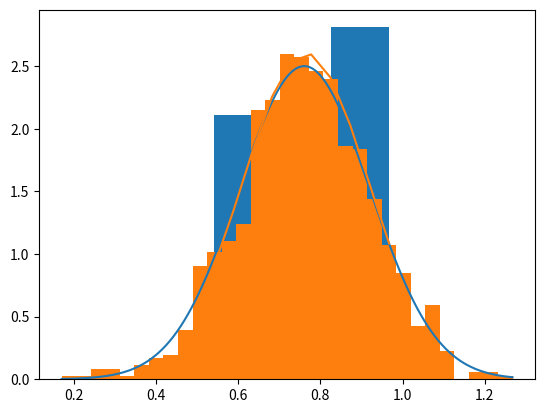

This chart was generated by the following Python code:
import numpy as np
import matplotlib.pyplot as plt
from scipy import stats


mean = [0.5405474802695841, 0.9621379361318532, 0.5402961792994324, 0.5691713491196706,
        0.8242439718832835, 0.8485203245261861, 0.8328894026110384, 0.7660107065115768,
        0.793595661078436, 0.9673612442706213]
std = [0.4707277008460138, 0.03454569089502284, 0.44098787423294344, 0.421227993247715,
       0.33932140442848013, 0.3464307760013458, 0.3410250323674084, 0.3669482936802967,
       0.33268302447931464, 0.03447945925398713]


meanMean = np.mean(mean)
meanStd = np.mean(std)
stdMean = np.std(mean)
stdStd = np.std(std)

n = 1000

distOfMeans = np.random.normal(meanMean,stdMean,n)
distOfStds = np.random.normal(meanStd,stdStd,n)


z = np.linspace(min(distOfMeans),max(distOfMeans),n)
zz = np.linspace(min(mean),max(mean),len(mean))

pdfz = stats.norm.pdf(z,loc=np.mean(distOfMeans),scale=np.std(distOfMeans))
pdfzz = stats.norm.pdf(zz,loc=meanMean,scale=stdMean)
plt.hist(mean,int(np.sqrt(len(mean))),density=1)
plt.hist(distOfMeans,int(np.sqrt(n)),density=1)
plt.plot(z,pdfz,color='C0')
plt.plot(zz,pdfzz,color='C1')


plt.show()


# for indx,val in enumerate(mean):
#     plt.scatter(val,std[indx],color='C0')
# for indx,val in enumerate(distOfMeans):
#     plt.scatter(val,distOfStds[indx],color='C1')
# plt.scatter(np.mean(mean),np.mean(std),color='r')
# plt.scatter(np.mean(distOfMeans),np.mean(distOfStds),color='k')
# plt.grid()
# plt.show()